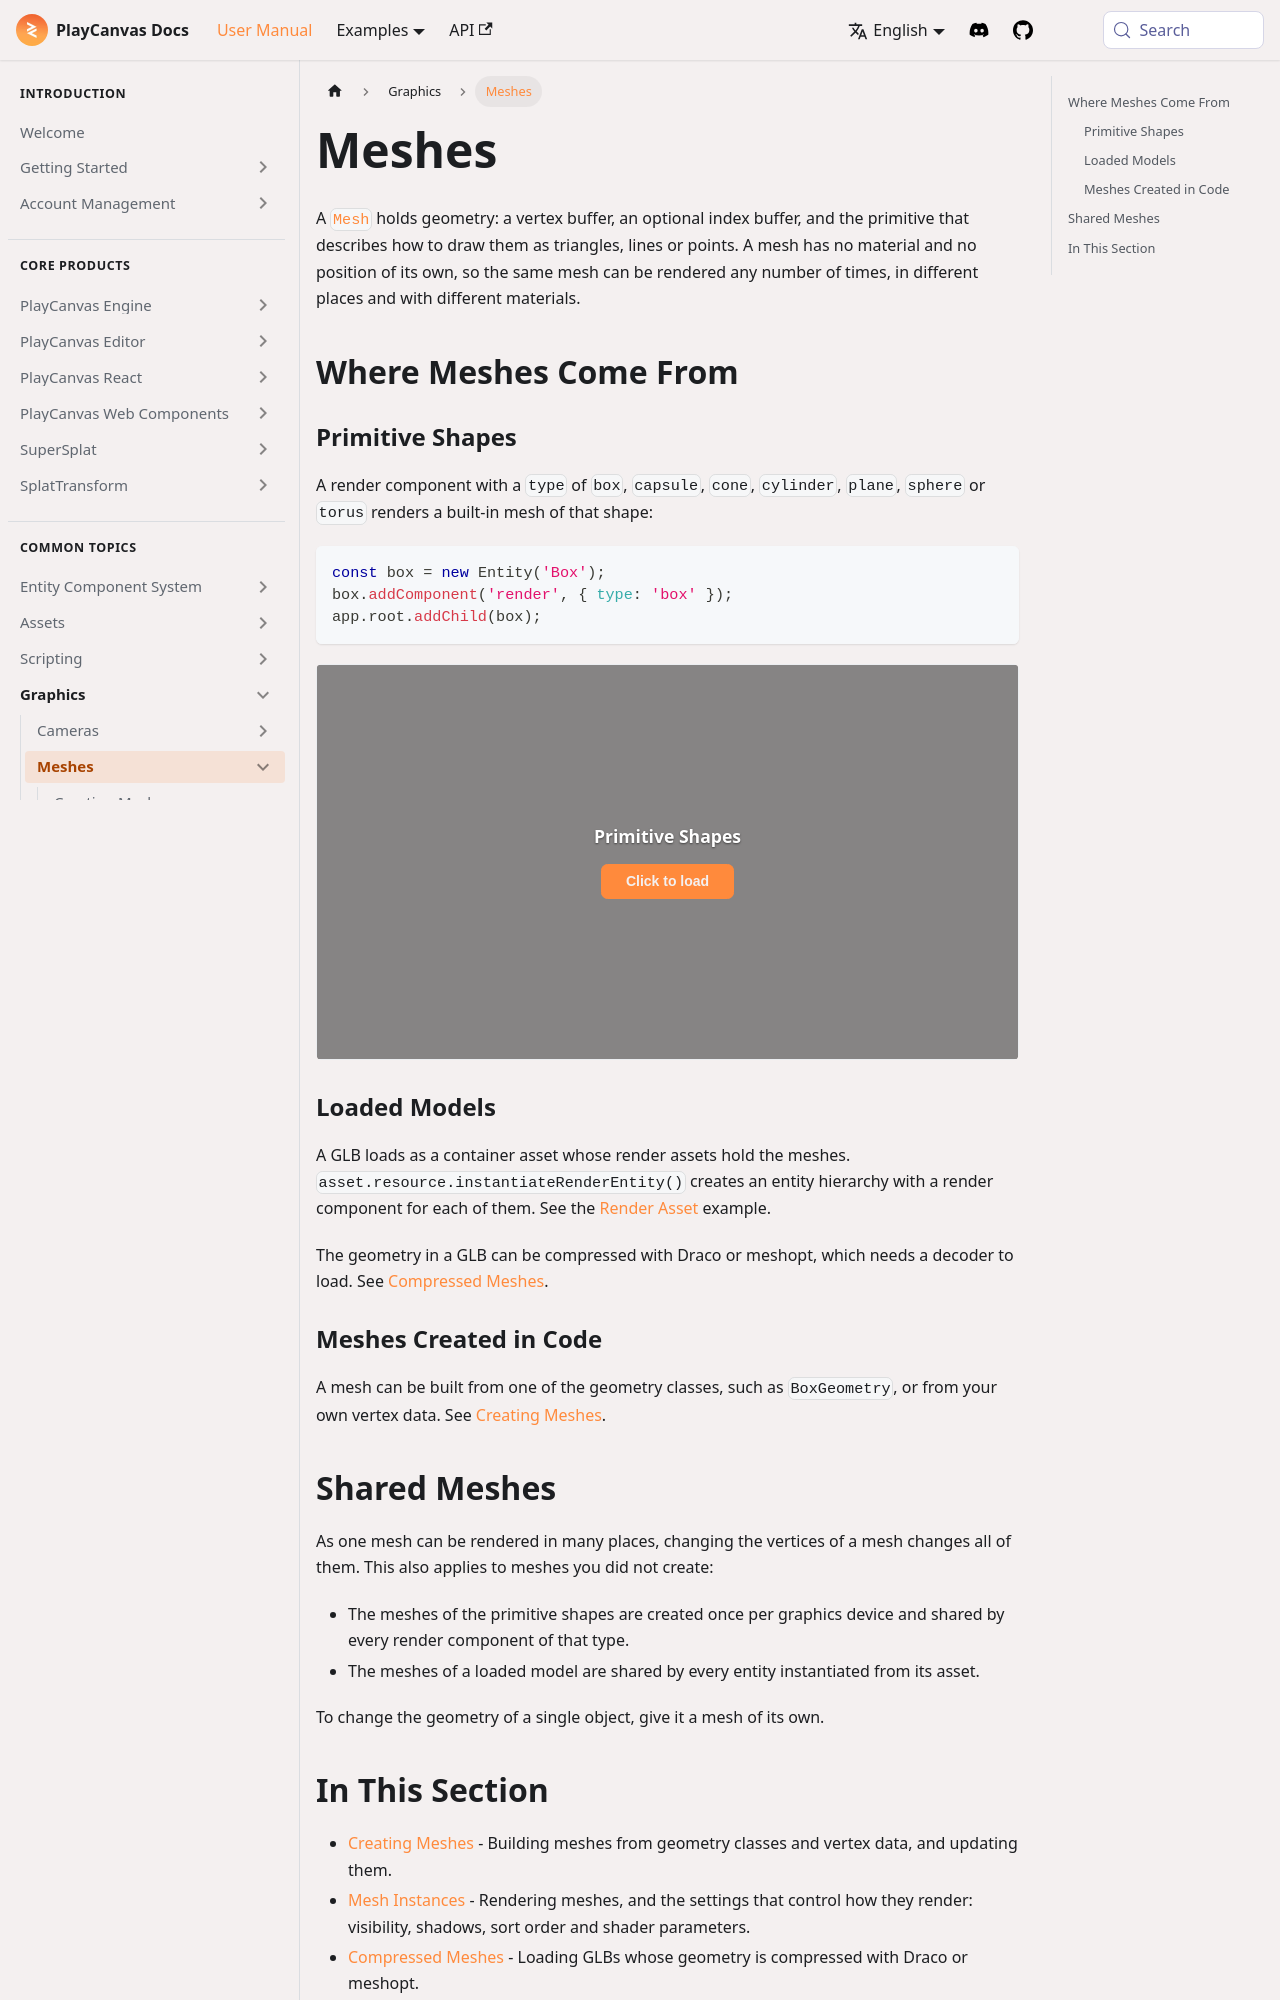

repository: playcanvas/developer-site · page: user-manual/graphics/meshes/index.html · generator: docusaurus

---
title: Meshes
description: What a mesh holds, where meshes come from, and how they are shared.
---

A [`Mesh`](https://api.playcanvas.com/engine/classes/Mesh.html) holds geometry: a vertex buffer, an optional index buffer, and the primitive that describes how to draw them as triangles, lines or points. A mesh has no material and no position of its own, so the same mesh can be rendered any number of times, in different places and with different materials.

## Where Meshes Come From

### Primitive Shapes {#primitive-shapes}

A render component with a `type` of `box`, `capsule`, `cone`, `cylinder`, `plane`, `sphere` or `torus` renders a built-in mesh of that shape:

```javascript
const box = new Entity('Box');
box.addComponent('render', { type: 'box' });
app.root.addChild(box);
```

<EngineExample id="graphics/shapes" title="Primitive Shapes" />

### Loaded Models {#loaded-models}

A GLB loads as a container asset whose render assets hold the meshes. `asset.resource.instantiateRenderEntity()` creates an entity hierarchy with a render component for each of them. See the [Render Asset](https://playcanvas.github.io/#/graphics/render-asset) example.

The geometry in a GLB can be compressed with Draco or meshopt, which needs a decoder to load. See [Compressed Meshes](compressed-meshes.md).

### Meshes Created in Code {#meshes-created-in-code}

A mesh can be built from one of the geometry classes, such as `BoxGeometry`, or from your own vertex data. See [Creating Meshes](creating-meshes.md).
